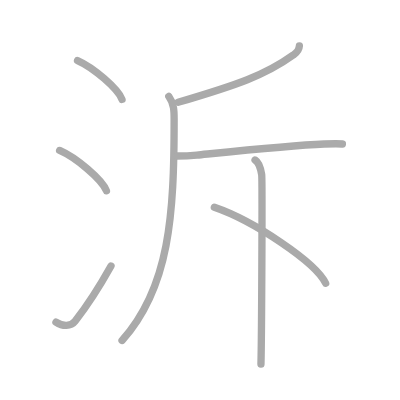
t = 0.00 s
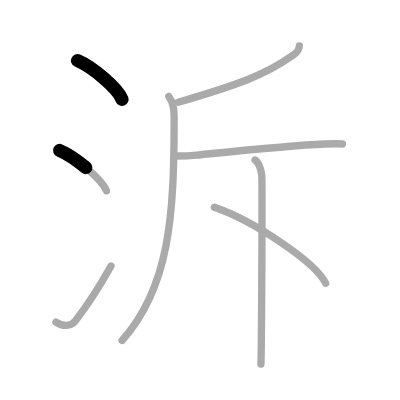
t = 1.50 s
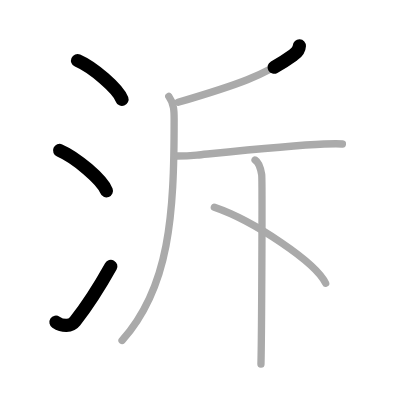
t = 3.25 s
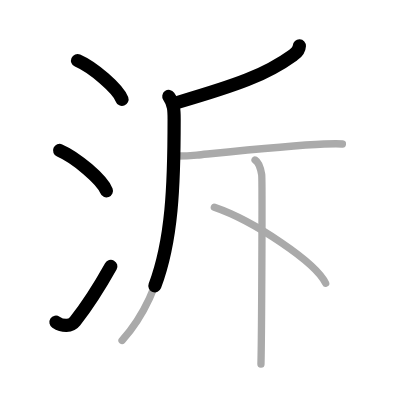
t = 4.75 s
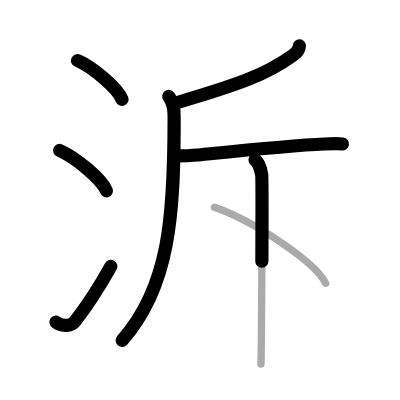
t = 6.50 s
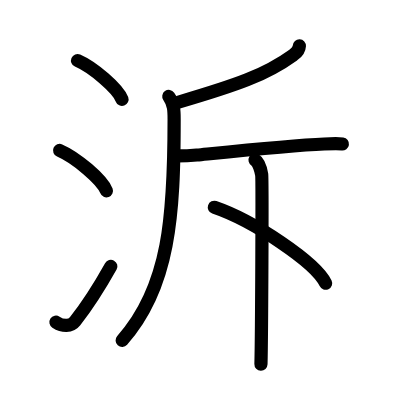
t = 8.00 s

The animated SVG that drew these frames (rendered in a browser with its animation timeline set to each time). Animation: 8 SMIL elements (animate=8); one cycle of 8.00 s.

<?xml version="1.0" standalone="no"?>
<!DOCTYPE svg PUBLIC "-//W3C//DTD SVG 1.1//EN"   "http://www.w3.org/Graphics/SVG/1.1/DTD/svg11.dtd">
<svg width="400px" height="400px"  version="1.1" xmlns="http://www.w3.org/2000/svg">
  <defs>
    <marker id="Triangle" viewBox="0 0 10 10" refX="0" refY="5" markerUnits="strokeWidth" markerWidth="3" style="stroke-opacity:0%;fill:#aaaaaa;" markerHeight="2" orient="auto">
      <path d="M 0 0 L 10 5 L 0 10 z" />
    </marker>
    
    <marker id="Arrow" viewBox="0 0 10 10" refX="5" refY="5" markerUnits="strokeWidth" markerWidth="1.8" style="stroke-opacity:0%;fill:#770000;" markerHeight="2" orient="auto">
      <path d="M 0 4 L 6 4 L 4 1 L 10 5 L 4 9 L 6 6 L 0 6 z" />
        <circle cx="5" cy="5" r="5" />
      </marker>
    
    <marker id="TriangleRed" viewBox="0 0 10 10" refX="0" refY="5" markerUnits="strokeWidth" markerWidth="3" style="stroke-opacity:0%;fill:#CC0000;" markerHeight="2" orient="auto">
      <path d="M 0 0 L 10 5 L 0 10 z" />
    </marker>
    
    <marker id="ArrowRed" viewBox="0 0 10 10" refX="5" refY="5" markerUnits="strokeWidth" markerWidth="1.8" style="stroke-opacity:0%;fill:#CC0000;" markerHeight="2" orient="auto">
      <path d="M 0 4 L 6 4 L 4 1 L 10 5 L 4 9 L 6 6 L 0 6 z" />
        <circle cx="5" cy="5" r="5" />
      </marker>
    
  </defs>
  
  <path style="fill:#ffffff; fill-opacity:100%; fill-rule:evenodd; stroke-width:0;" d="M 0 0 L 400px 0 L 400px 400px L 0 400px L 0 0" />

  <g transform="scale(3.6697247706422 3.6697247706422)">
<path style="fill:none; fill-opacity:0%; fill-rule:evenodd; stroke:#aaaaaa; stroke-opacity:100%; stroke-width: 1.5pt; stroke-linejoin:round; stroke-linecap:round;" d="M21.13 16.5c4.28 1.87 11.05 7.68 12.12 10.59"></path>
<path style="fill:none; fill-opacity:0%; fill-rule:evenodd; stroke:#aaaaaa; stroke-opacity:100%; stroke-width: 1.5pt; stroke-linejoin:round; stroke-linecap:round;" d="M16.25 41c4.5 1.94 11.62 7.98 12.75 11"></path>
<path style="fill:none; fill-opacity:0%; fill-rule:evenodd; stroke:#aaaaaa; stroke-opacity:100%; stroke-width: 1.5pt; stroke-linejoin:round; stroke-linecap:round;" d="M15.25 87.79c1.84 1.2 4.05 1.25 5.2-0.23c3.37-4.3 6.73-9.57 9.8-15.06"></path>
<path style="fill:none; fill-opacity:0%; fill-rule:evenodd; stroke:#aaaaaa; stroke-opacity:100%; stroke-width: 1.5pt; stroke-linejoin:round; stroke-linecap:round;" d="M81.58 12.5c-0.08 1.5-1.12 2.1-1.68 2.5c-7.6 5.49-15.32 8.16-31.36 12.88"></path>
<path style="fill:none; fill-opacity:0%; fill-rule:evenodd; stroke:#aaaaaa; stroke-opacity:100%; stroke-width: 1.5pt; stroke-linejoin:round; stroke-linecap:round;" d="M46 26.29c1.48 2.07 1.45 4.04 1.45 6.29c0 25.92-1.2 45.67-14.19 60.2"></path>
<path style="fill:none; fill-opacity:0%; fill-rule:evenodd; stroke:#aaaaaa; stroke-opacity:100%; stroke-width: 1.5pt; stroke-linejoin:round; stroke-linecap:round;" d="M48.28 42.5c2.34 0 3.9-0.11 5.36-0.25c8.07-0.8 25.53-2.61 34.71-3.01c1.47-0.06 4.03-0.13 4.95 0"></path>
<path style="fill:none; fill-opacity:0%; fill-rule:evenodd; stroke:#aaaaaa; stroke-opacity:100%; stroke-width: 1.5pt; stroke-linejoin:round; stroke-linecap:round;" d="M69.5 43.6c1 0.61 1.61 2.77 1.81 3.99s0 43.97-0.2 51.65"></path>
<path style="fill:none; fill-opacity:0%; fill-rule:evenodd; stroke:#aaaaaa; stroke-opacity:100%; stroke-width: 1.5pt; stroke-linejoin:round; stroke-linecap:round;" d="M58.41 56.48c10.7 3.65 27.65 15.03 30.33 20.72"></path>

<path style="fill:none; fill-opacity:0%; fill-rule:evenodd; stroke:#000000; stroke-opacity:100%; stroke-width: 2.7pt; stroke-linejoin:round; stroke-linecap:round;" d="M21.13 16.5c4.28 1.87 11.05 7.68 12.12 10.59" pathLength="100" stroke-dashoffset="100" stroke-dasharray="100 105"><animate id="dashAnim1" attributeName="stroke-dashoffset" from="100" to="0" dur="1s" calcMode="linear" fill="freeze"/></path>
<path style="fill:none; fill-opacity:0%; fill-rule:evenodd; stroke:#000000; stroke-opacity:100%; stroke-width: 2.7pt; stroke-linejoin:round; stroke-linecap:round;" d="M16.25 41c4.5 1.94 11.62 7.98 12.75 11" pathLength="100" stroke-dashoffset="100" stroke-dasharray="100 105"><animate id="dashAnim2" attributeName="stroke-dashoffset" from="100" to="0" dur="1s" calcMode="linear" begin="dashAnim1.end" fill="freeze"/></path>
<path style="fill:none; fill-opacity:0%; fill-rule:evenodd; stroke:#000000; stroke-opacity:100%; stroke-width: 2.7pt; stroke-linejoin:round; stroke-linecap:round;" d="M15.25 87.79c1.84 1.2 4.05 1.25 5.2-0.23c3.37-4.3 6.73-9.57 9.8-15.06" pathLength="100" stroke-dashoffset="100" stroke-dasharray="100 105"><animate id="dashAnim3" attributeName="stroke-dashoffset" from="100" to="0" dur="1s" calcMode="linear" begin="dashAnim2.end" fill="freeze"/></path>
<path style="fill:none; fill-opacity:0%; fill-rule:evenodd; stroke:#000000; stroke-opacity:100%; stroke-width: 2.7pt; stroke-linejoin:round; stroke-linecap:round;" d="M81.58 12.5c-0.08 1.5-1.12 2.1-1.68 2.5c-7.6 5.49-15.32 8.16-31.36 12.88" pathLength="100" stroke-dashoffset="100" stroke-dasharray="100 105"><animate id="dashAnim4" attributeName="stroke-dashoffset" from="100" to="0" dur="1s" calcMode="linear" begin="dashAnim3.end" fill="freeze"/></path>
<path style="fill:none; fill-opacity:0%; fill-rule:evenodd; stroke:#000000; stroke-opacity:100%; stroke-width: 2.7pt; stroke-linejoin:round; stroke-linecap:round;" d="M46 26.29c1.48 2.07 1.45 4.04 1.45 6.29c0 25.92-1.2 45.67-14.19 60.2" pathLength="100" stroke-dashoffset="100" stroke-dasharray="100 105"><animate id="dashAnim5" attributeName="stroke-dashoffset" from="100" to="0" dur="1s" calcMode="linear" begin="dashAnim4.end" fill="freeze"/></path>
<path style="fill:none; fill-opacity:0%; fill-rule:evenodd; stroke:#000000; stroke-opacity:100%; stroke-width: 2.7pt; stroke-linejoin:round; stroke-linecap:round;" d="M48.28 42.5c2.34 0 3.9-0.11 5.36-0.25c8.07-0.8 25.53-2.61 34.71-3.01c1.47-0.06 4.03-0.13 4.95 0" pathLength="100" stroke-dashoffset="100" stroke-dasharray="100 105"><animate id="dashAnim6" attributeName="stroke-dashoffset" from="100" to="0" dur="1s" calcMode="linear" begin="dashAnim5.end" fill="freeze"/></path>
<path style="fill:none; fill-opacity:0%; fill-rule:evenodd; stroke:#000000; stroke-opacity:100%; stroke-width: 2.7pt; stroke-linejoin:round; stroke-linecap:round;" d="M69.5 43.6c1 0.61 1.61 2.77 1.81 3.99s0 43.97-0.2 51.65" pathLength="100" stroke-dashoffset="100" stroke-dasharray="100 105"><animate id="dashAnim7" attributeName="stroke-dashoffset" from="100" to="0" dur="1s" calcMode="linear" begin="dashAnim6.end" fill="freeze"/></path>
<path style="fill:none; fill-opacity:0%; fill-rule:evenodd; stroke:#000000; stroke-opacity:100%; stroke-width: 2.7pt; stroke-linejoin:round; stroke-linecap:round;" d="M58.41 56.48c10.7 3.65 27.65 15.03 30.33 20.72" pathLength="100" stroke-dashoffset="100" stroke-dasharray="100 105"><animate id="dashAnim8" attributeName="stroke-dashoffset" from="100" to="0" dur="1s" calcMode="linear" begin="dashAnim7.end" fill="freeze"/></path>

</g>

</svg>  
          
